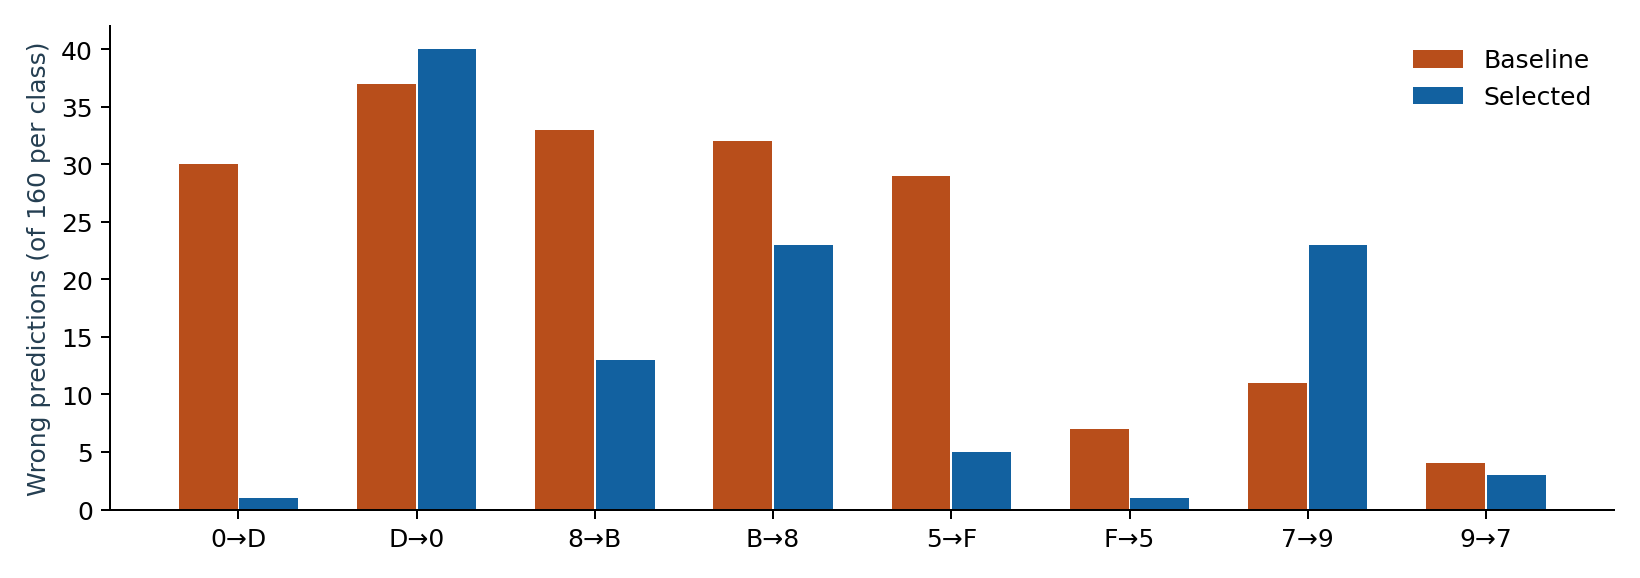

The table this chart was drawn from, first rows:
run, evaluation, fold, direction, errors, support, rate
LC20, handmade_pooled, all, 0->D, 4, 160, 0.025
LC20, handmade_pooled, all, D->0, 33, 160, 0.2062
LC20, handmade_pooled, all, 8->B, 16, 160, 0.1
LC20, handmade_pooled, all, B->8, 29, 160, 0.1812
LC20, handmade_pooled, all, 5->F, 15, 160, 0.09375
LC20, handmade_pooled, all, F->5, 0, 160, 0.0
LC20, handmade_pooled, all, 7->9, 32, 160, 0.2
LC20, handmade_pooled, all, 9->7, 3, 160, 0.01875
LC20, handmade_writer, 41, 0->D, 1, 40, 0.025
LC20, handmade_writer, 41, D->0, 5, 40, 0.125
LC20, handmade_writer, 41, 8->B, 5, 40, 0.125
LC20, handmade_writer, 41, B->8, 5, 40, 0.125
LC20, handmade_writer, 41, 5->F, 2, 40, 0.05
LC20, handmade_writer, 41, F->5, 0, 40, 0.0
LC20, handmade_writer, 41, 7->9, 3, 40, 0.075
LC20, handmade_writer, 41, 9->7, 0, 40, 0.0
LC20, handmade_writer, 42, 0->D, 0, 40, 0.0
LC20, handmade_writer, 42, D->0, 13, 40, 0.325
LC20, handmade_writer, 42, 8->B, 1, 40, 0.025
LC20, handmade_writer, 42, B->8, 13, 40, 0.325
LC20, handmade_writer, 42, 5->F, 4, 40, 0.1
LC20, handmade_writer, 42, F->5, 0, 40, 0.0
LC20, handmade_writer, 42, 7->9, 7, 40, 0.175
LC20, handmade_writer, 42, 9->7, 3, 40, 0.075
LC20, handmade_writer, 43, 0->D, 2, 40, 0.05
LC20, handmade_writer, 43, D->0, 9, 40, 0.225
LC20, handmade_writer, 43, 8->B, 8, 40, 0.2
LC20, handmade_writer, 43, B->8, 3, 40, 0.075
LC20, handmade_writer, 43, 5->F, 7, 40, 0.175
LC20, handmade_writer, 43, F->5, 0, 40, 0.0
LC20, handmade_writer, 43, 7->9, 7, 40, 0.175
LC20, handmade_writer, 43, 9->7, 0, 40, 0.0
LC20, handmade_writer, 44, 0->D, 1, 40, 0.025
LC20, handmade_writer, 44, D->0, 6, 40, 0.15
LC20, handmade_writer, 44, 8->B, 2, 40, 0.05
LC20, handmade_writer, 44, B->8, 8, 40, 0.2
LC20, handmade_writer, 44, 5->F, 2, 40, 0.05
LC20, handmade_writer, 44, F->5, 0, 40, 0.0
LC20, handmade_writer, 44, 7->9, 15, 40, 0.375
LC20, handmade_writer, 44, 9->7, 0, 40, 0.0
LC20, official_validation, all, 0->D, 19, 1185, 0.01603
LC20, official_validation, all, D->0, 37, 1200, 0.03083
LC20, official_validation, all, 8->B, 24, 1170, 0.02051
LC20, official_validation, all, B->8, 18, 1200, 0.015
LC20, official_validation, all, 5->F, 1, 1084, 0.0009225
LC20, official_validation, all, F->5, 10, 1200, 0.008333
LC20, official_validation, all, 7->9, 14, 1253, 0.01117
LC20, official_validation, all, 9->7, 12, 1190, 0.01008
LC40, handmade_pooled, all, 0->D, 3, 160, 0.01875
LC40, handmade_pooled, all, D->0, 44, 160, 0.275
LC40, handmade_pooled, all, 8->B, 13, 160, 0.08125
LC40, handmade_pooled, all, B->8, 30, 160, 0.1875
LC40, handmade_pooled, all, 5->F, 8, 160, 0.05
LC40, handmade_pooled, all, F->5, 0, 160, 0.0
LC40, handmade_pooled, all, 7->9, 30, 160, 0.1875
LC40, handmade_pooled, all, 9->7, 4, 160, 0.025
LC40, handmade_writer, 41, 0->D, 0, 40, 0.0
LC40, handmade_writer, 41, D->0, 9, 40, 0.225
LC40, handmade_writer, 41, 8->B, 4, 40, 0.1
LC40, handmade_writer, 41, B->8, 6, 40, 0.15
... 852 more rows
